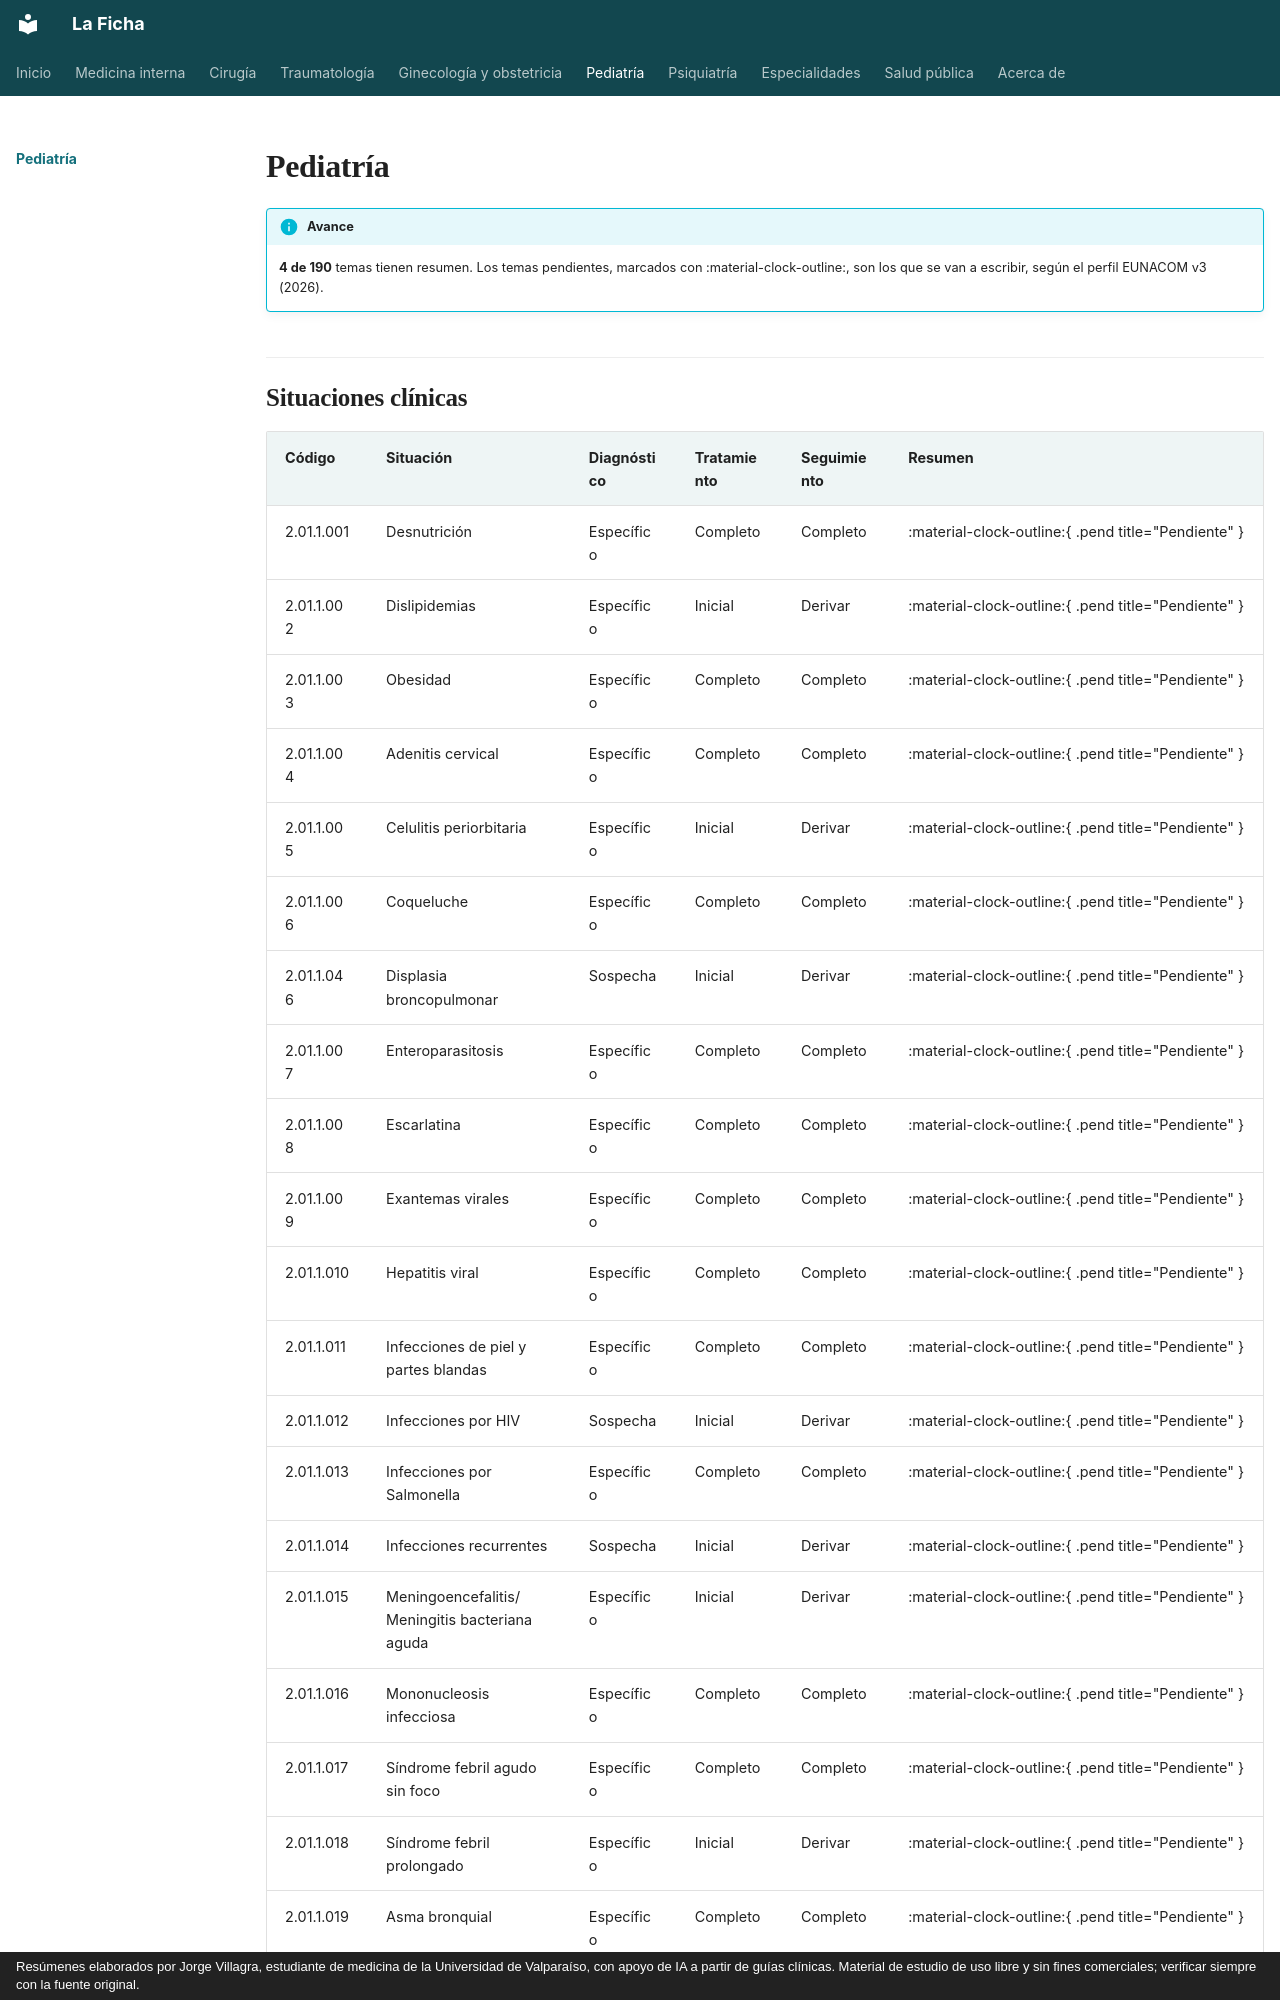

repository: jorgevillagrareyes-dotcom/Medicina-interna · page: pediatria/index.html · generator: mkdocs · copyright: Resúmenes elaborados por Jorge Villagra, estudiante de medicina de la Universidad de Valparaíso, con apoyo de IA a partir de guías clínicas. Material de estudio de uso libre y sin fines comerciales; verificar siempre con la fuente original.

---
hide:
  - toc
---

# Pediatría

!!! info "Avance"
    **4 de 190** temas tienen resumen. Los temas pendientes, marcados con :material-clock-outline:, son los que se van a escribir, según el perfil EUNACOM v3 (2026).
